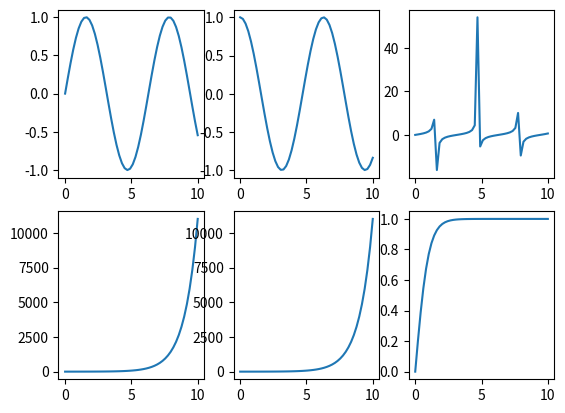

This chart was generated by the following Python code:
import matplotlib.pyplot as plt
import numpy as np

x = np.linspace(0, 10, 50)
plt.subplot(231)
plt.plot(x, np.sin(x))
plt.subplot(232)
plt.plot(x, np.cos(x))
plt.subplot(233)
plt.plot(x, np.tan(x))
plt.subplot(234)
plt.plot(x, np.sinh(x))
plt.subplot(235)
plt.plot(x, np.cosh(x))
plt.subplot(236)
plt.plot(x, np.tanh(x))
plt.show()

